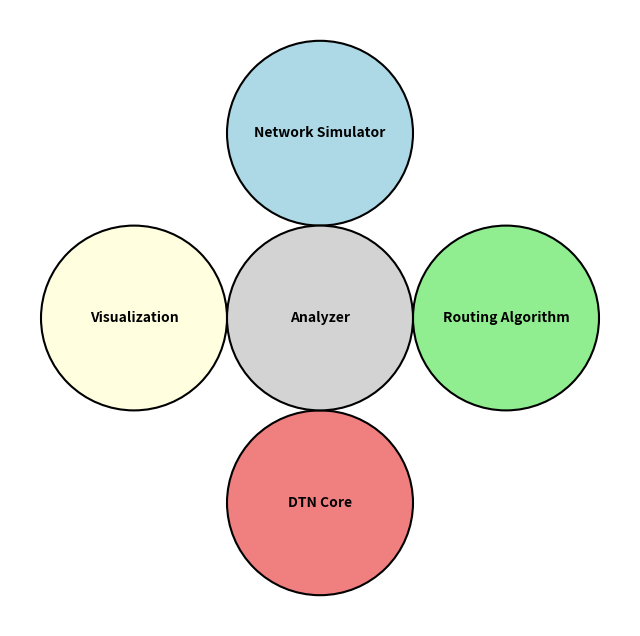

The script that saved this image:
import matplotlib.pyplot as plt
from matplotlib.patches import Circle

# Create figure and axes for the circular diagram
fig, ax = plt.subplots(figsize=(8, 8))
ax.set_xlim(0, 10)
ax.set_ylim(0, 10)
ax.axis("off")

# Define positions for components in a circular layout
positions = [
    (5, 8),  # Network Simulator
    (8, 5),  # Routing Algorithm
    (5, 2),  # DTN Core
    (2, 5),  # Visualization
    (5, 5)   # Analyzer (center)
]

labels = [
    "Network Simulator",
    "Routing Algorithm",
    "DTN Core",
    "Visualization",
    "Analyzer"
]

colors = [
    "lightblue",  # Network Simulator
    "lightgreen",  # Routing Algorithm
    "lightcoral",  # DTN Core
    "lightyellow",  # Visualization
    "lightgray"    # Analyzer
]

# Draw circles for each component
for pos, label, color in zip(positions, labels, colors):
    circle = Circle(pos, radius=1.5, edgecolor="black", facecolor=color, lw=1.5)
    ax.add_patch(circle)
    ax.text(pos[0], pos[1], label, ha="center", va="center", fontsize=10, weight="bold")

# Display the circular diagram
plt.show()
